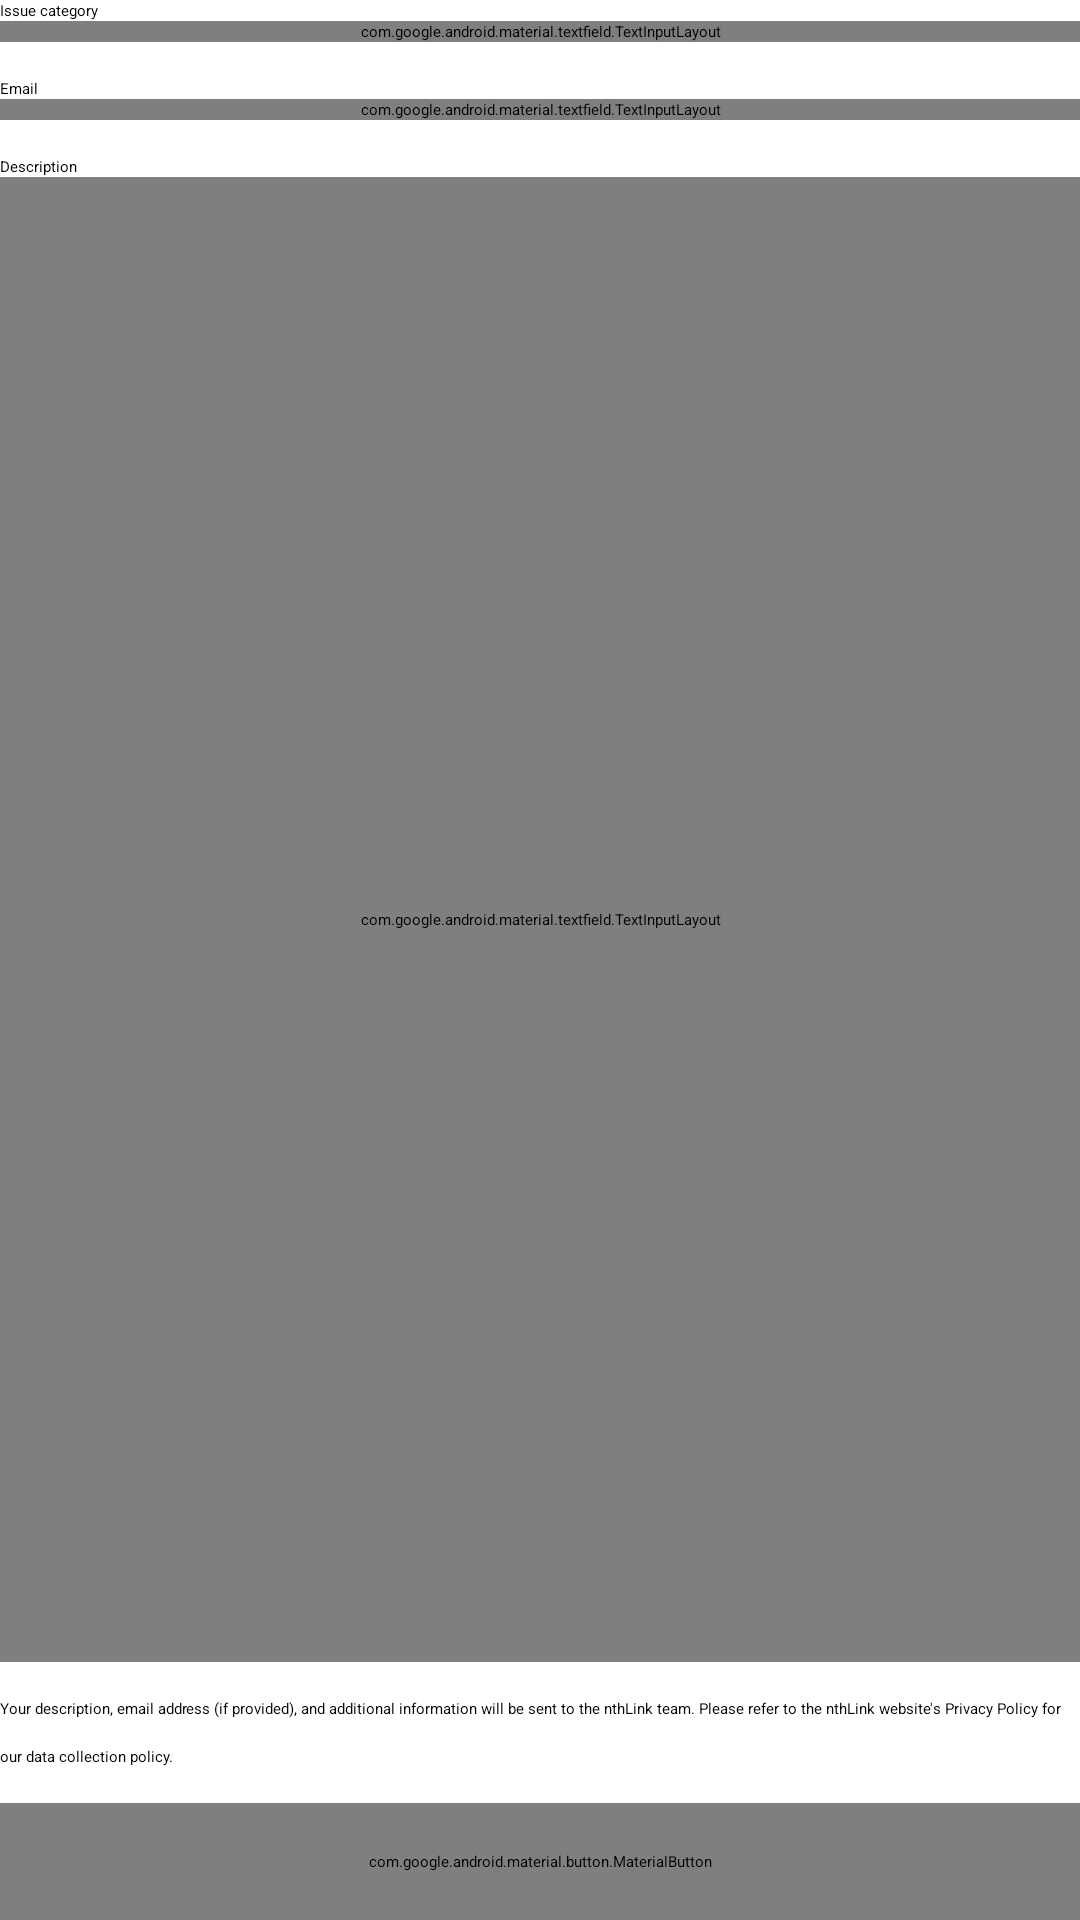

The Android layout XML behind this screen, and the referenced resources:
<!-- AndroidManifest.xml: application theme Theme.Nthlinkandroid -->
<!-- res/layout/fragment_feedback.xml -->
<?xml version="1.0" encoding="utf-8"?>
<LinearLayout android:orientation="vertical" android:layout_width="fill_parent" android:layout_height="fill_parent" android:layout_margin="@dimen/distance_20_dp"
  xmlns:android="http://schemas.android.com/apk/res/android" xmlns:app="http://schemas.android.com/apk/res-auto">
    <TextView android:layout_width="wrap_content" android:layout_height="wrap_content" android:text="@string/feedback_issue_category_title" />
    <com.google.android.material.textfield.TextInputLayout android:layout_width="fill_parent" android:layout_height="wrap_content" style="@style/Widget.MaterialComponents.TextInputLayout.OutlinedBox.ExposedDropdownMenu">
        <com.google.android.material.textfield.MaterialAutoCompleteTextView android:id="@id/input_issue_category" android:layout_width="fill_parent" android:layout_height="wrap_content" android:inputType="none" />
    </com.google.android.material.textfield.TextInputLayout>
    <TextView android:layout_width="wrap_content" android:layout_height="wrap_content" android:layout_marginTop="@dimen/distance_12_dp" android:text="@string/feedback_email_title" />
    <com.google.android.material.textfield.TextInputLayout android:layout_width="fill_parent" android:layout_height="wrap_content" style="@style/Widget.MaterialComponents.TextInputLayout.OutlinedBox">
        <com.google.android.material.textfield.TextInputEditText android:id="@id/input_email" android:layout_width="fill_parent" android:layout_height="wrap_content" android:inputType="textEmailAddress" />
    </com.google.android.material.textfield.TextInputLayout>
    <TextView android:layout_width="wrap_content" android:layout_height="wrap_content" android:layout_marginTop="@dimen/distance_12_dp" android:text="@string/feedback_description_title" app:drawableEndCompat="@drawable/ic_required" />
    <com.google.android.material.textfield.TextInputLayout android:layout_width="fill_parent" android:layout_height="0.0dip" android:layout_weight="1.0" style="@style/Widget.MaterialComponents.TextInputLayout.OutlinedBox">
        <com.google.android.material.textfield.TextInputEditText android:gravity="start|center|top" android:id="@id/input_description" android:layout_width="fill_parent" android:layout_height="fill_parent" android:inputType="textMultiLine" />
    </com.google.android.material.textfield.TextInputLayout>
    <com.google.android.material.textview.MaterialTextView android:id="@id/feedback_note" android:layout_width="fill_parent" android:layout_height="wrap_content" android:layout_marginTop="@dimen/distance_12_dp" android:text="@string/feedback_note_text" android:lineSpacingExtra="@dimen/distance_10_dp" />
    <com.google.android.material.button.MaterialButton android:id="@id/feedback_submit" android:paddingTop="@dimen/distance_16_dp" android:paddingBottom="@dimen/distance_16_dp" android:layout_width="fill_parent" android:layout_height="wrap_content" android:layout_marginTop="@dimen/distance_12_dp" android:text="@string/feedback_submit" app:cornerRadius="@dimen/corner_radius_50_dp" />
</LinearLayout>
<!-- resources referenced by this layout -->
<resources>
  <dimen name="corner_radius_50_dp">50.0dip</dimen>
  <dimen name="distance_10_dp">10.0dip</dimen>
  <dimen name="distance_12_dp">12.0dip</dimen>
  <dimen name="distance_16_dp">16.0dip</dimen>
  <dimen name="distance_20_dp">20.0dip</dimen>
  <!-- drawable ic_required (drawable) -->
  <?xml version="1.0" encoding="utf-8"?>
  <vector android:height="12.0dip" android:width="12.0dip" android:viewportWidth="12.0" android:viewportHeight="12.0"
    xmlns:android="http://schemas.android.com/apk/res/android">
      <group>
          <clip-path android:pathData="M0,0h12v12h-12z" />
          <path android:fillColor="#ffff0000" android:pathData="M3.7559,5.8516L4.9336,4.2344L3.1641,3.707L3.4395,2.8281L5.209,3.4785L5.1563,1.4629H6.0469L5.9883,3.5137L7.7344,2.8633L8.0039,3.7598L6.2051,4.293L7.3594,5.8809L6.6328,6.4258L5.5488,4.7383L4.4883,6.3848L3.7559,5.8516Z" />
      </group>
  </vector>
  <string name="feedback_description_title">Description</string>
  <string name="feedback_email_title">Email</string>
  <string name="feedback_issue_category_title">Issue category</string>
  <string name="feedback_note_text">"Your description, email address (if provided), and additional information will be sent to the nthLink team. Please refer to the nthLink website's Privacy Policy for our data collection policy."</string>
  <string name="feedback_submit">Send</string>
  <style name="Theme.Nthlinkandroid" parent="@style/Theme.MaterialComponents.DayNight.NoActionBar">
          <item name="android:statusBarColor">?colorPrimaryVariant</item>
          <item name="colorOnPrimary">@color/black</item>
          <item name="colorOnSecondary">@color/black</item>
          <item name="colorPrimary">@color/purple_200</item>
          <item name="colorPrimaryVariant">@color/purple_700</item>
          <item name="colorSecondary">@color/teal_200</item>
          <item name="colorSecondaryVariant">@color/teal_200</item>
      </style>
  <style name="Theme.MaterialComponents.DayNight.NoActionBar" parent="@style/Theme.MaterialComponents.NoActionBar" />
  <color name="black">#ff000000</color>
  <color name="purple_200">#ffbb86fc</color>
  <color name="purple_700">#ff3700b3</color>
  <color name="teal_200">#ff03dac5</color>
</resources>
